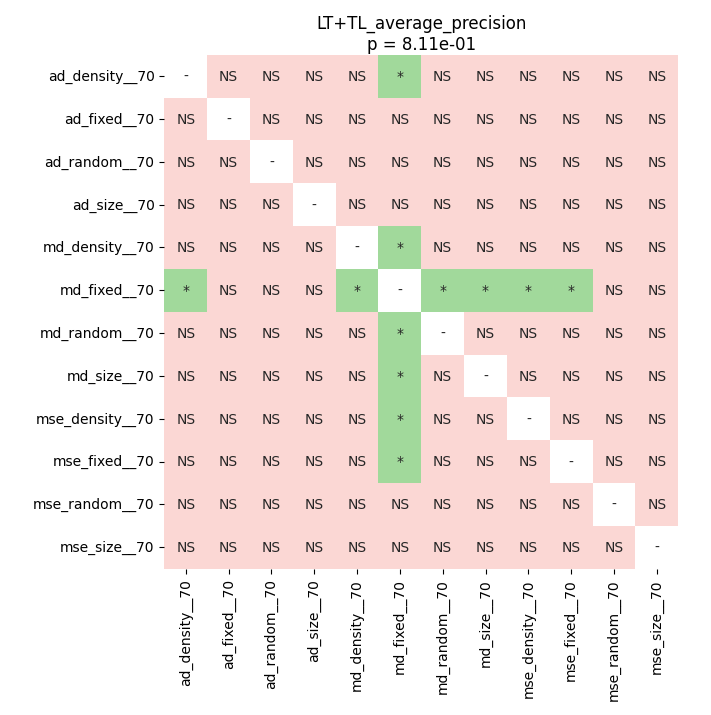

Source data for this figure (header and first rows):
	ad_density__70	ad_fixed__70	ad_random__70	ad_size__70	md_density__70	md_fixed__70	md_random__70	md_size__70	mse_density__70	mse_fixed__70	mse_random__70	mse_size__70
ad_density__70	1.0	0.3281	0.5835	0.3489	0.7031	0.02769	0.4274	0.1655	0.08527	0.7915	0.5163	0.86
ad_fixed__70	0.3281	1.0	0.8999	0.7636	0.3489	0.1876	0.103	0.06294	0.07251	0.3439	0.8999	0.6121
ad_random__70	0.5835	0.8999	1.0	0.6997	0.3871	0.3439	0.2035	0.1393	0.103	0.3404	0.7636	0.1876
ad_size__70	0.3489	0.7636	0.6997	1.0	0.3871	0.3439	0.1063	0.07855	0.05927	0.3489	0.7194	0.3404
md_density__70	0.7031	0.3489	0.3871	0.3871	1.0	0.04599	0.4529	0.07251	0.1342	0.7031	0.4025	0.8871
md_fixed__70	0.02769	0.1876	0.3439	0.3439	0.04599	1.0	0.04431	0.0141	0.02769	0.0141	0.1655	0.1393
md_random__70	0.4274	0.103	0.2035	0.1063	0.4529	0.04431	1.0	0.2465	0.1063	0.6835	0.1876	0.7031
md_size__70	0.1655	0.06294	0.1393	0.07855	0.07251	0.0141	0.2465	1.0	0.6997	0.3063	0.103	0.7194
mse_density__70	0.08527	0.07251	0.103	0.05927	0.1342	0.02769	0.1063	0.6997	1.0	0.3871	0.103	0.3063
mse_fixed__70	0.7915	0.3439	0.3404	0.3489	0.7031	0.0141	0.6835	0.3063	0.3871	1.0	0.4025	0.7636
mse_random__70	0.5163	0.8999	0.7636	0.7194	0.4025	0.1655	0.1876	0.103	0.103	0.4025	1.0	0.2952
mse_size__70	0.86	0.6121	0.1876	0.3404	0.8871	0.1393	0.7031	0.7194	0.3063	0.7636	0.2952	1.0
